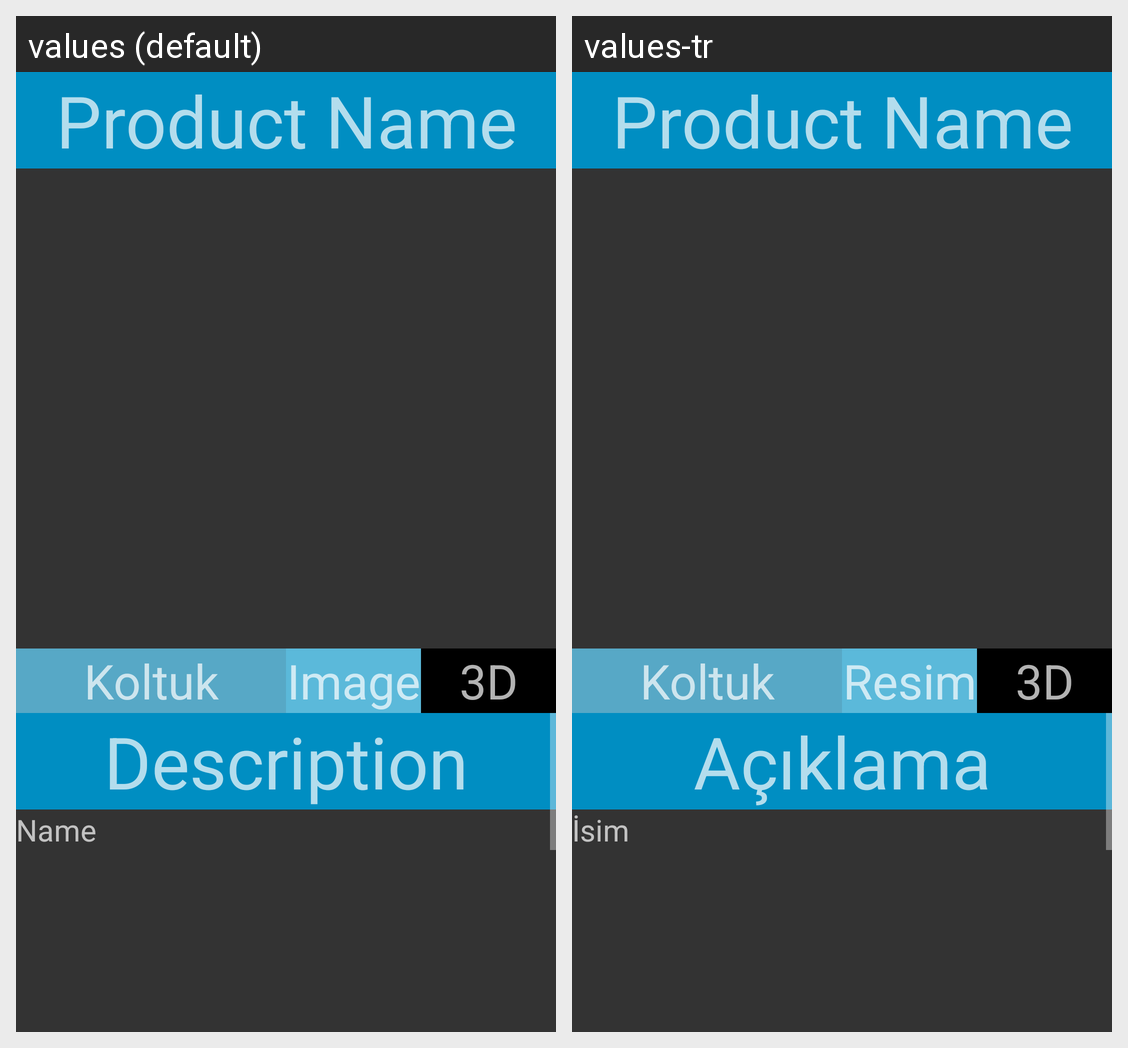

The same Android screen rendered under two of its app's locales, left to right. List the strings drawn on it with the default value and each locale's translation.
Android screen res/layout/activity_main_product_details.xml rendered under 2 locales, left to right: values (default), values-tr. Device: Nexus 5 (rendered at 1080×1920; each locale shown at half size, 540×960, under a caption strip naming it); theme Theme.ShoppingCentre3D.
Strings drawn on this screen, with the default value and each locale's value (text and hints the layout hard-codes, and strings that could not be matched under every locale, appear in the picture but are not listed):

image
  values: Image
  values-tr: Resim

description
  values: Description
  values-tr: Açıklama

name
  values: Name
  values-tr: İsim
